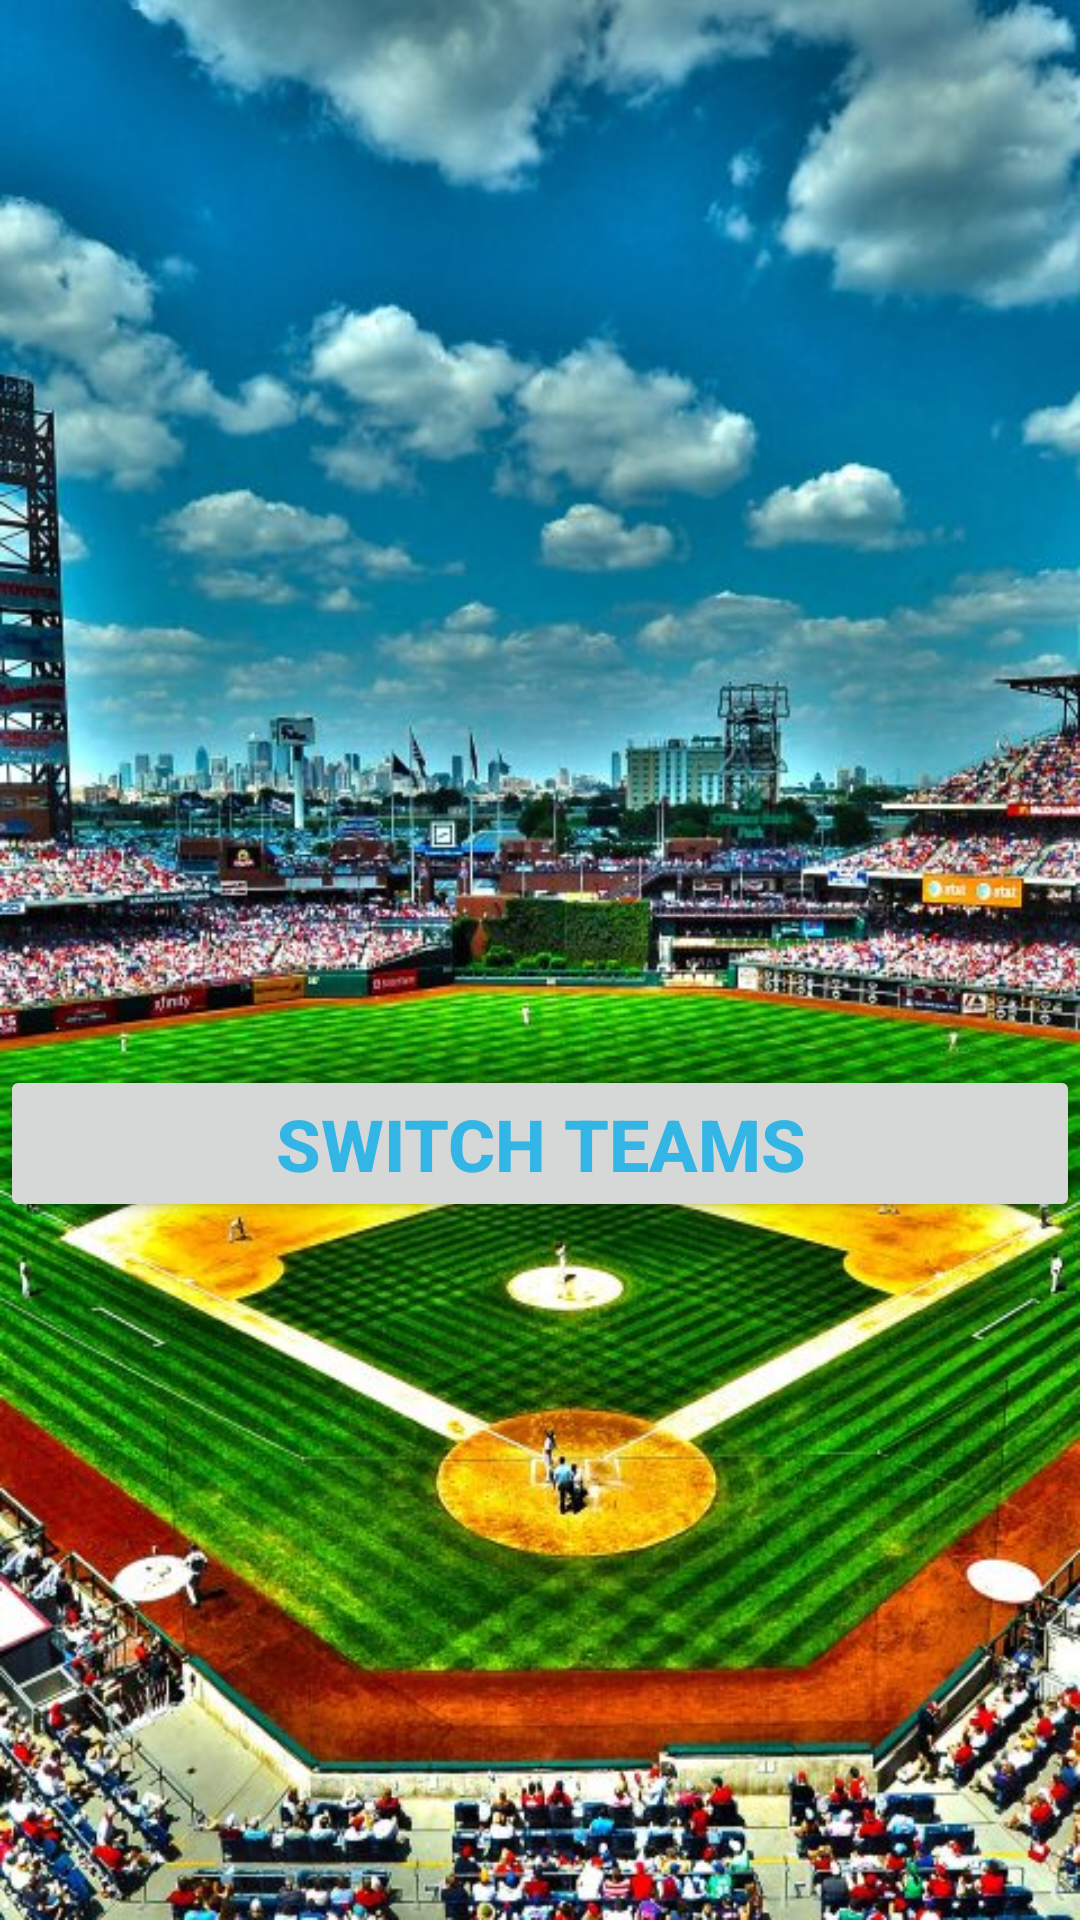

Here is an Android app screen rendered from its layout file. Give the layout XML and the strings, colors and styles it references.
<!-- AndroidManifest.xml: application theme AppTheme -->
<!-- res/layout/activity_timer.xml -->
<?xml version="1.0" encoding="utf-8"?>
<LinearLayout xmlns:android="http://schemas.android.com/apk/res/android"
    xmlns:app="http://schemas.android.com/apk/res-auto"
    xmlns:tools="http://schemas.android.com/tools"
    android:layout_width="match_parent"
    android:layout_height="match_parent"
    android:background="@drawable/candlestick2"
    android:orientation="vertical"
    app:layout_behavior="@string/appbar_scrolling_view_behavior"
    tools:context=".Ptimer">

    <TextView
        android:id="@+id/timeTeamTxt"
        android:layout_width="match_parent"
        android:layout_height="80dp"
        android:textAlignment="center"
        android:textColor="@android:color/black"
        android:textSize="50sp"
        android:textStyle="bold" />

    <LinearLayout
        android:layout_width="match_parent"
        android:layout_height="wrap_content"
        android:orientation="horizontal">

        <ImageButton
            android:id="@+id/batterBtn"
            android:layout_width="265dp"
            android:layout_height="275dp"
            android:layout_weight="1"
            android:visibility="gone"
            app:srcCompat="@drawable/batterbtn" />

        <ImageButton
            android:id="@+id/pitchBtn"
            android:layout_width="265dp"
            android:layout_height="275dp"
            android:layout_weight="1"
            android:background="@android:color/transparent"
            app:srcCompat="@drawable/pitcherbtn" />

    </LinearLayout>

    <Button
        android:id="@+id/switchTeamBtn"
        android:layout_width="match_parent"
        android:layout_height="wrap_content"
        android:text="SWITCH TEAMS"
        android:textAlignment="center"
        android:textColor="@android:color/holo_blue_light"
        android:textSize="24sp"
        android:textStyle="bold" />

</LinearLayout>
<!-- resources referenced by this layout -->
<resources>
  <!-- drawable batterbtn: png bitmap (drawable, 41559 bytes) -->
  <!-- drawable candlestick2: jpg bitmap (drawable, 125710 bytes) -->
  <!-- drawable pitcherbtn: png bitmap (drawable, 35982 bytes) -->
  <style name="AppTheme" parent="Theme.AppCompat.Light.DarkActionBar">
          
          <item name="colorPrimary">@color/colorPrimary</item>
          <item name="colorPrimaryDark">@color/colorPrimaryDark</item>
          <item name="colorAccent">@color/colorAccent</item>
      </style>
  <!-- not gathered from this repository: default colours our renderer supplied (Android Studio template values) -->
  <color name="colorPrimary">#FF6200EE</color>
  <color name="colorPrimaryDark">#FF3700B3</color>
  <color name="colorAccent">#FF03DAC5</color>
</resources>
